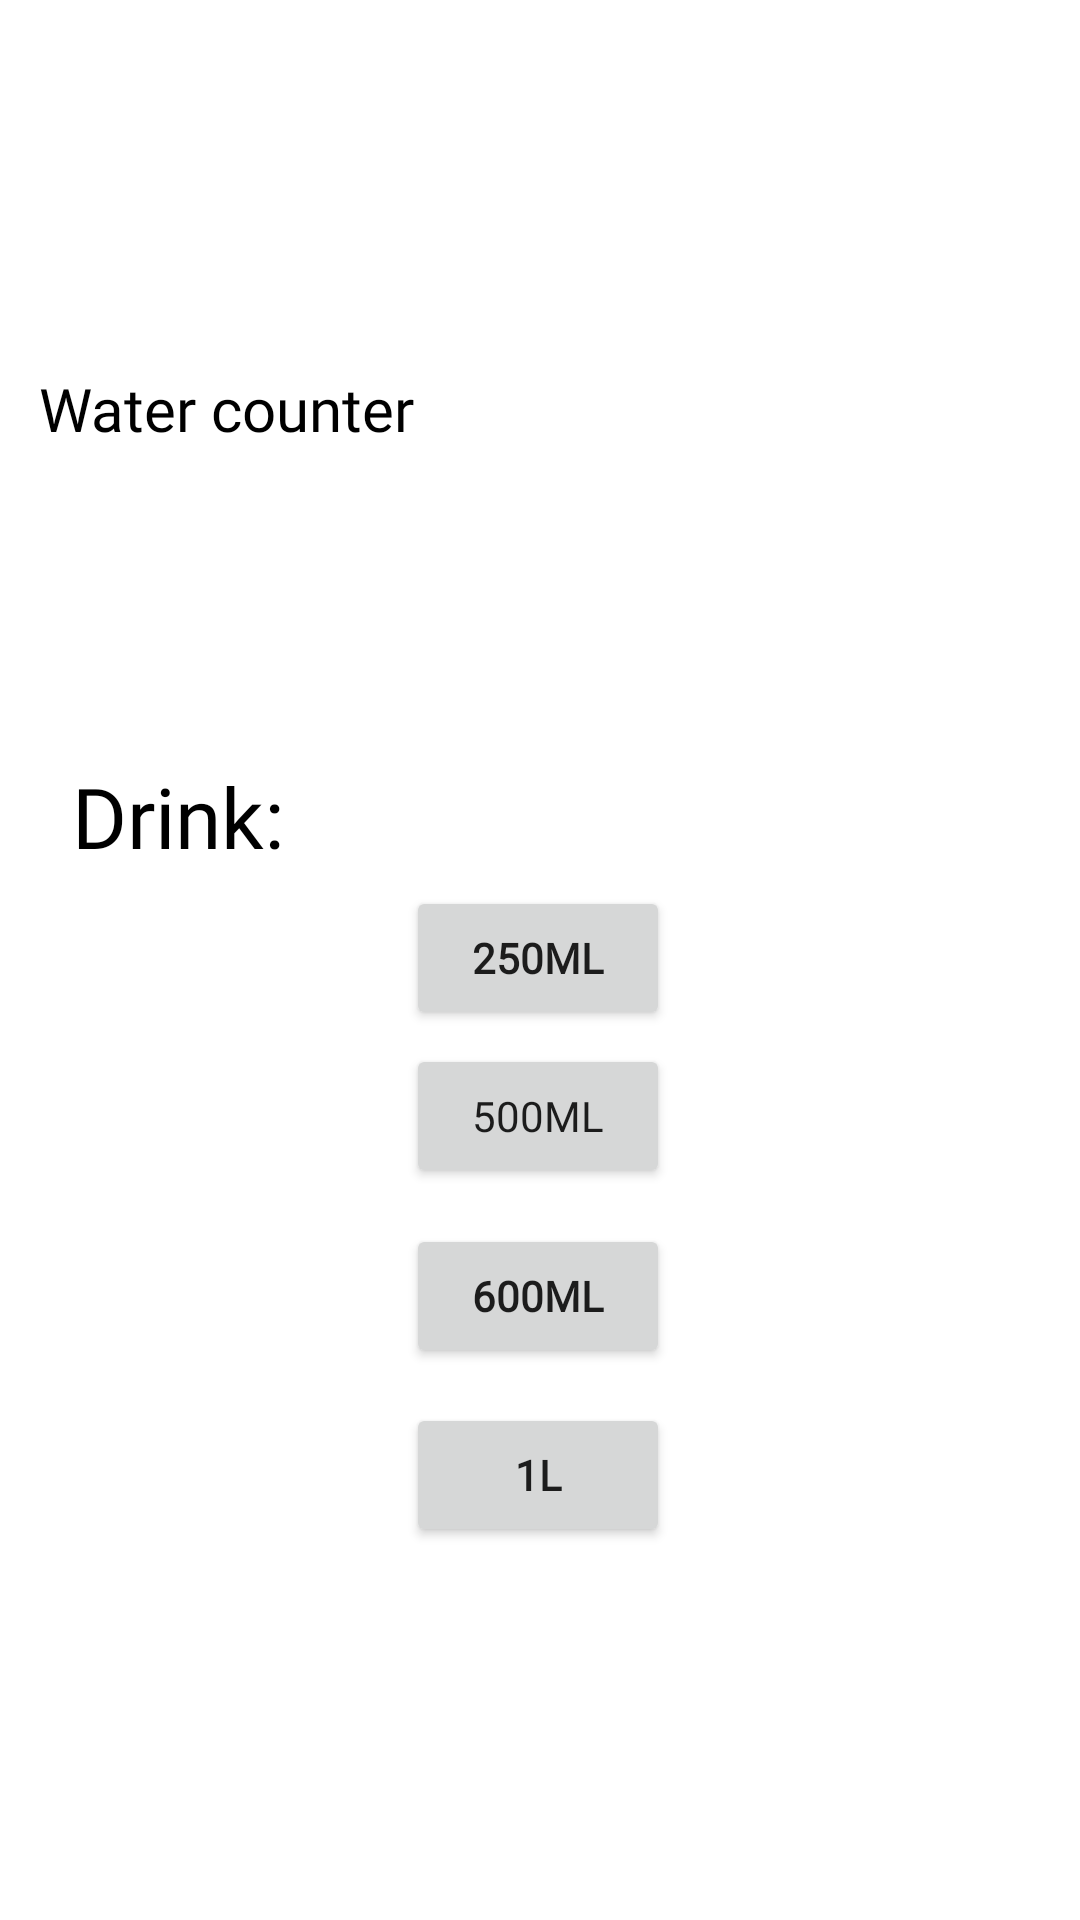

Reconstruct the res/layout file that produces this screen, plus the resources it refers to.
<!-- AndroidManifest.xml: application theme Theme.Harjoitustyo_Ida_Viia -->
<!-- res/layout/fragment_water.xml -->
<?xml version="1.0" encoding="utf-8"?>
<androidx.constraintlayout.widget.ConstraintLayout xmlns:android="http://schemas.android.com/apk/res/android"
    xmlns:app="http://schemas.android.com/apk/res-auto"
    xmlns:tools="http://schemas.android.com/tools"
    android:layout_width="match_parent"
    android:layout_height="match_parent">

    <TextView
        android:layout_width="126dp"
        android:layout_height="24dp"
        android:layout_centerInParent="true"
        android:fontFamily="@font/handlee"
        android:text="Water counter"
        android:textColor="@color/black"
        android:textSize="20sp"
        app:layout_constraintBottom_toBottomOf="parent"
        app:layout_constraintEnd_toEndOf="parent"
        app:layout_constraintHorizontal_bias="0.056"
        app:layout_constraintStart_toStartOf="parent"
        app:layout_constraintTop_toTopOf="parent"
        app:layout_constraintVertical_bias="0.199" />

    <TextView
        android:id="@+id/thisMuchWater"
        android:layout_width="352dp"
        android:layout_height="95dp"
        android:fontFamily="@font/handlee"
        android:gravity="center"
        android:textColor="@color/black"
        android:textSize="25dp"
        app:layout_constraintBottom_toBottomOf="parent"
        app:layout_constraintEnd_toEndOf="parent"
        app:layout_constraintHorizontal_bias="0.491"
        app:layout_constraintStart_toStartOf="parent"
        app:layout_constraintTop_toTopOf="parent"
        app:layout_constraintVertical_bias="0.273" />

    <TextView
        android:id="@+id/infoWater"
        android:layout_width="298dp"
        android:layout_height="80dp"
        android:fontFamily="@font/handlee"
        android:gravity="center"
        android:textColor="@color/black"
        android:textSize="25dp"
        app:layout_constraintBottom_toBottomOf="parent"
        app:layout_constraintEnd_toEndOf="parent"
        app:layout_constraintHorizontal_bias="0.592"
        app:layout_constraintStart_toStartOf="parent"
        app:layout_constraintTop_toTopOf="parent"
        app:layout_constraintVertical_bias="0.97" />

    <TextView
        android:id="@+id/infoWater2"
        android:layout_width="105dp"
        android:layout_height="35dp"
        android:fontFamily="@font/handlee"
        android:text="Drink:"
        android:textColor="@color/black"
        android:textSize="28dp"
        app:layout_constraintBottom_toBottomOf="parent"
        app:layout_constraintEnd_toEndOf="parent"
        app:layout_constraintHorizontal_bias="0.094"
        app:layout_constraintStart_toStartOf="parent"
        app:layout_constraintTop_toTopOf="parent"
        app:layout_constraintVertical_bias="0.419" />

    <Button
        android:id="@+id/largeGlass"
        android:layout_width="wrap_content"
        android:layout_height="wrap_content"
        android:fontFamily="@font/handlee"
        android:text="1l"
        android:textStyle="bold"
        app:layout_constraintBottom_toBottomOf="parent"
        app:layout_constraintEnd_toEndOf="parent"
        app:layout_constraintHorizontal_bias="0.498"
        app:layout_constraintStart_toStartOf="parent"
        app:layout_constraintTop_toTopOf="parent"
        app:layout_constraintVertical_bias="0.79" />

    <Button
        android:id="@+id/mediumGlass"
        android:layout_width="wrap_content"
        android:layout_height="wrap_content"
        android:fontFamily="@font/handlee"
        android:text="500ml"
        app:layout_constraintBottom_toBottomOf="parent"
        app:layout_constraintEnd_toEndOf="parent"
        app:layout_constraintHorizontal_bias="0.498"
        app:layout_constraintStart_toStartOf="parent"
        app:layout_constraintTop_toTopOf="parent"
        app:layout_constraintVertical_bias="0.588" />

    <Button
        android:id="@+id/smallGlass"
        android:layout_width="wrap_content"
        android:layout_height="wrap_content"
        android:fontFamily="@font/handlee"
        android:text="250ml"
        android:textStyle="bold"
        app:layout_constraintBottom_toBottomOf="parent"
        app:layout_constraintEnd_toEndOf="parent"
        app:layout_constraintHorizontal_bias="0.498"
        app:layout_constraintStart_toStartOf="parent"
        app:layout_constraintTop_toTopOf="parent"
        app:layout_constraintVertical_bias="0.499" />

    <Button
        android:id="@+id/bigGlass"
        android:layout_width="wrap_content"
        android:layout_height="wrap_content"
        android:fontFamily="@font/handlee"
        android:text="600ml"
        android:textStyle="bold"
        app:layout_constraintBottom_toBottomOf="parent"
        app:layout_constraintEnd_toEndOf="parent"
        app:layout_constraintHorizontal_bias="0.498"
        app:layout_constraintStart_toStartOf="parent"
        app:layout_constraintTop_toTopOf="parent"
        app:layout_constraintVertical_bias="0.689" />


</androidx.constraintlayout.widget.ConstraintLayout>
<!-- resources referenced by this layout -->
<resources>
  <color name="black">#FF000000</color>
  <style name="Theme.Harjoitustyo_Ida_Viia" parent="Theme.MaterialComponents.DayNight.DarkActionBar">
          
          <item name="colorPrimary">@color/green_500</item>
          <item name="colorPrimaryVariant">@color/gray_200</item>
          <item name="colorOnPrimary">@color/white</item>
          
          <item name="colorSecondary">@color/teal_200</item>
          <item name="colorSecondaryVariant">@color/teal_700</item>
          <item name="colorOnSecondary">@color/black</item>
          
          <item name="android:statusBarColor" tools:targetApi="l">?attr/colorPrimaryVariant</item>
          
      </style>
  <color name="green_500">#4CAF50</color>
  <color name="gray_200">#EEEEEE</color>
  <color name="white">#FFFFFFFF</color>
  <color name="teal_200">#FF03DAC5</color>
  <color name="teal_700">#FF018786</color>
</resources>
